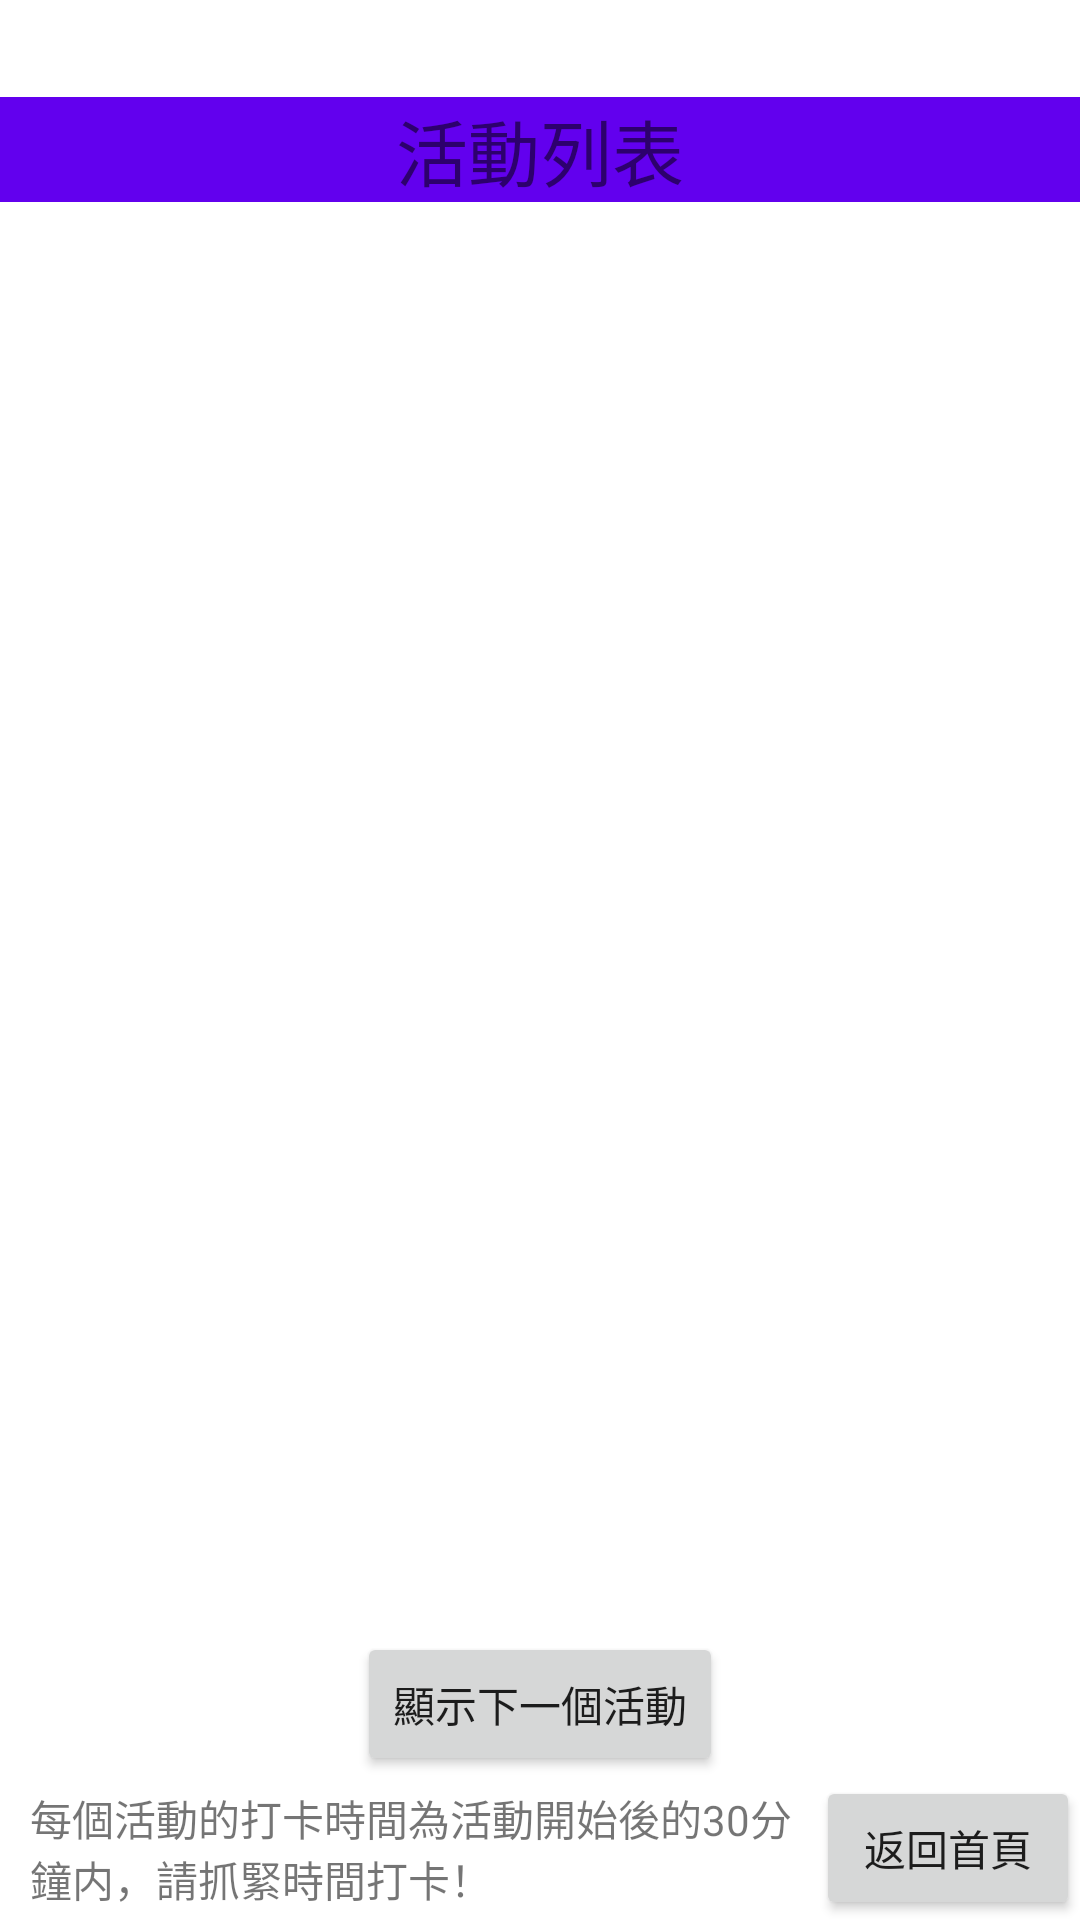

Android layout source for this screen:
<!-- AndroidManifest.xml: application theme Theme.Final_test -->
<!-- res/layout/activity_daka.xml -->
<?xml version="1.0" encoding="utf-8"?>
<androidx.constraintlayout.widget.ConstraintLayout xmlns:android="http://schemas.android.com/apk/res/android"
    xmlns:app="http://schemas.android.com/apk/res-auto"
    xmlns:tools="http://schemas.android.com/tools"
    android:id="@+id/linearLayout2"
    android:layout_width="match_parent"
    android:layout_height="match_parent"
    tools:context=".DakaActivity">

    <TextView
        android:id="@+id/txt_clock"
        android:layout_width="0dp"
        android:layout_height="wrap_content"
        android:textAlignment="center"
        android:textSize="24dp"
        app:layout_constraintBottom_toTopOf="@+id/txt_1"
        app:layout_constraintEnd_toEndOf="parent"
        app:layout_constraintStart_toStartOf="parent"
        app:layout_constraintTop_toTopOf="parent" />


    <TextView
        android:id="@+id/txt_1"
        android:layout_width="0dp"
        android:layout_height="wrap_content"
        android:background="@color/colorPrimary"
        android:text="活動列表"
        android:textAlignment="center"
        android:textSize="24dp"
        app:layout_constraintBottom_toTopOf="@+id/cur_activity_list"
        app:layout_constraintEnd_toEndOf="parent"
        app:layout_constraintStart_toStartOf="parent"
        app:layout_constraintTop_toBottomOf="@+id/txt_clock" />

    <ListView
        android:id="@+id/cur_activity_list"
        android:layout_width="wrap_content"
        android:layout_height="0dp"
        android:layout_marginBottom="4dp"
        app:layout_constraintBottom_toTopOf="@+id/show"
        app:layout_constraintStart_toStartOf="@+id/txt_1"
        app:layout_constraintTop_toBottomOf="@+id/txt_1">

    </ListView>


    <Button
        android:id="@+id/show"
        android:layout_width="wrap_content"
        android:layout_height="wrap_content"
        android:text="顯示下一個活動"
        app:layout_constraintBottom_toTopOf="@+id/button_1"
        app:layout_constraintEnd_toEndOf="parent"
        app:layout_constraintStart_toStartOf="parent"
        app:layout_constraintTop_toBottomOf="@+id/cur_activity_list" />


    <Button
        android:id="@+id/button_1"
        android:layout_width="wrap_content"
        android:layout_height="wrap_content"
        android:text="返回首頁"
        app:layout_constraintBottom_toBottomOf="parent"
        app:layout_constraintEnd_toEndOf="parent"
        app:layout_constraintTop_toBottomOf="@+id/show" />

    <TextView
        android:id="@+id/textView3"
        android:layout_width="0dp"
        android:layout_height="wrap_content"
        android:layout_marginStart="10dp"
        android:text="每個活動的打卡時間為活動開始後的30分鐘内，請抓緊時間打卡！"
        app:layout_constraintBottom_toBottomOf="parent"
        app:layout_constraintEnd_toStartOf="@+id/button_1"
        app:layout_constraintStart_toStartOf="parent"
        app:layout_constraintTop_toBottomOf="@+id/show" />

    <TextView
        android:id="@+id/textView4"
        android:layout_width="wrap_content"
        android:layout_height="wrap_content"
        app:layout_constraintBottom_toBottomOf="parent"
        app:layout_constraintStart_toStartOf="parent"
        app:layout_constraintTop_toBottomOf="@+id/textView3" />

    <TextView
        android:id="@+id/textView5"
        android:layout_width="wrap_content"
        android:layout_height="wrap_content"
        app:layout_constraintStart_toEndOf="@+id/textView4"
        app:layout_constraintTop_toBottomOf="@+id/show" />


</androidx.constraintlayout.widget.ConstraintLayout>
<!-- resources referenced by this layout -->
<resources>
  <style name="Theme.Final_test" parent="Theme.MaterialComponents.DayNight.DarkActionBar">
          
          <item name="colorPrimary">@color/purple_500</item>
          <item name="colorPrimaryVariant">@color/purple_700</item>
          <item name="colorOnPrimary">@color/white</item>
          
          <item name="colorSecondary">@color/teal_200</item>
          <item name="colorSecondaryVariant">@color/teal_700</item>
          <item name="colorOnSecondary">@color/black</item>
          
          <item name="android:statusBarColor" tools:targetApi="l">?attr/colorPrimaryVariant</item>
          
      </style>
  <!-- not gathered from this repository: default colours our renderer supplied (Android Studio template values) -->
  <color name="purple_500">#FF6200EE</color>
  <color name="purple_700">#FF3700B3</color>
  <color name="teal_200">#FF03DAC5</color>
  <color name="teal_700">#FF018786</color>
  <color name="black">#FF000000</color>
  <color name="white">#FFFFFFFF</color>
  <color name="colorPrimary">#FF6200EE</color>
</resources>
